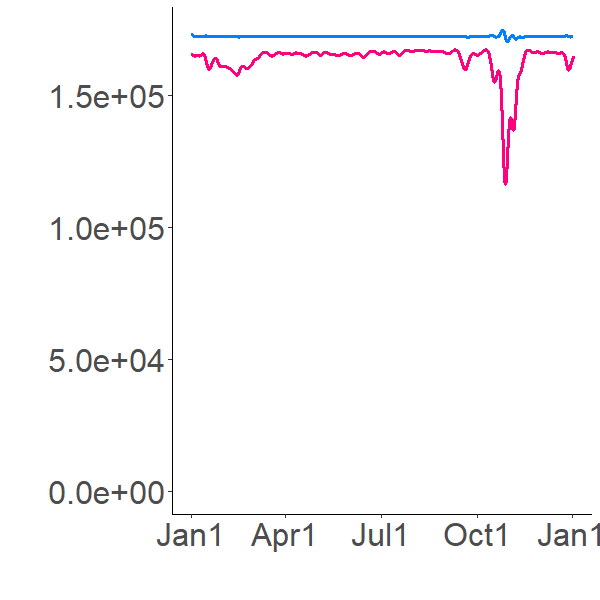

Data behind this chart, as committed beside it:
172138.6445, 172138.6445
175295, 171014
175368, 169705
174995, 168685
174608, 167918
174279, 167335
174010, 166887
173793, 166535
173617, 166255
173472, 166027
173353, 165841
173253, 165685
173168, 165553
173091, 165441
173025, 165348
173026, 165071
172867, 164824
172701, 164634
172572, 164491
172473, 164384
172399, 164305
172343, 164246
172301, 164202
172269, 164170
172245, 164147
172227, 164131
172213, 164119
172203, 164111
172195, 164107
172189, 164104
172185, 164103
172182, 164103
172180, 164104
172177, 164106
172177, 164109
172165, 164113
172147, 164122
172133, 164136
172122, 164154
172114, 164174
172109, 164197
172107, 164221
172106, 164246
172104, 164271
172104, 164296
172103, 164321
172102, 164347
172102, 164373
172102, 164398
172102, 164424
172102, 164450
172101, 164476
172101, 164502
172101, 164528
172101, 164554
172101, 164580
172101, 164606
172101, 164632
172101, 164658
172101, 164684
172101, 164710
... 8,700 more rows
